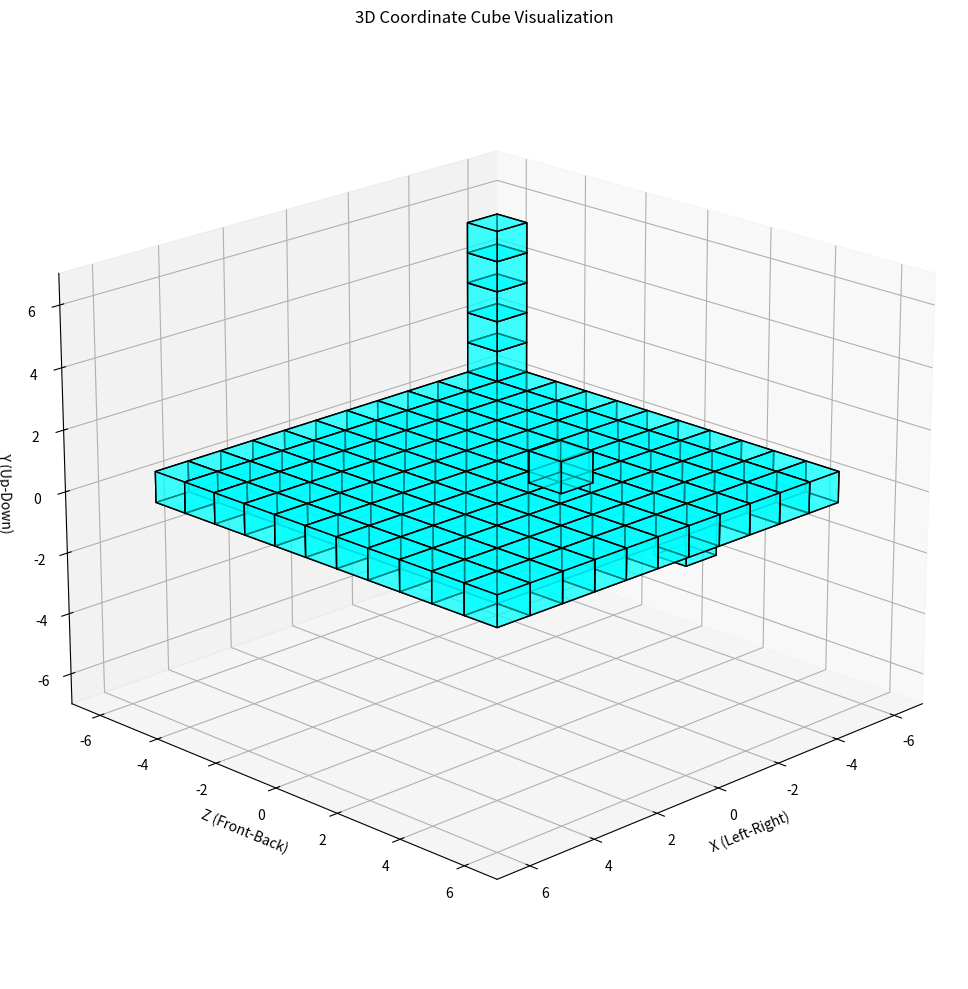

This chart was generated by the following Python code:
import numpy as np
import matplotlib.pyplot as plt
from mpl_toolkits.mplot3d import Axes3D
import itertools
from matplotlib.patches import Polygon
from mpl_toolkits.mplot3d.art3d import Poly3DCollection

def plot_3d_coordinates(coordinates=None, fill_between=None):
    """
    Plot cubes at specified 3D coordinates or fill space between two points.
    
    Parameters:
    coordinates (list of tuples, optional): List of (x, y, z) integer coordinates
    fill_between (tuple of tuples, optional): Tuple of (start_coord, end_coord) to fill space
    """
    # Create figure and 3D axis
    fig = plt.figure(figsize=(12, 10))
    ax = fig.add_subplot(111, projection='3d')
    
    # Set the plot limits
    ax.set_xlim(-7, 7)
    ax.set_ylim(-7, 7)
    ax.set_zlim(-7, 7)
    
    # Set labels
    ax.set_xlabel('X (Left-Right)')
    ax.set_zlabel('Y (Up-Down)')
    ax.set_ylabel('Z (Front-Back)')
    ax.set_title('3D Coordinate Cube Visualization')
    
    # List to store all coordinates to plot
    coords_to_plot = []
    
    # Handle individual coordinates
    if coordinates:
        coords_to_plot.extend(coordinates)
    
    # Handle fill between option
    if fill_between:
        for fb in fill_between:
            # Unpack start and end coordinates
            start, end = fb
            
            # Validate coordinate ranges
            if not all(-7 <= coord <= 7 for coord in start + end):
                print(f"Warning: Fill coordinates {start} to {end} are outside the -7 to 7 grid.")
                return
            
            # Generate all coordinates between start and end
            x_range = range(min(start[0], end[0]), max(start[0], end[0]) + 1)
            z_range = range(min(start[1], end[1]), max(start[1], end[1]) + 1)
            y_range = range(min(start[2], end[2]), max(start[2], end[2]) + 1)
            
            # Create list of all coordinates in the range
            fill_coords = list(itertools.product(x_range, z_range, y_range))
            coords_to_plot.extend(fill_coords)
        
    # Plot each coordinate as a cube
    for x, y, z in coords_to_plot:
        # Create cube vertices
        cube_vertices = [
            [x, z, y],
            [x+1, z, y],
            [x+1, z+1, y],
            [x, z+1, y],
            [x, z, y+1],
            [x+1, z, y+1],
            [x+1, z+1, y+1],
            [x, z+1, y+1]
        ]
        
        # Define cube faces
        faces = [
            [cube_vertices[0], cube_vertices[1], cube_vertices[2], cube_vertices[3]],  # bottom
            [cube_vertices[4], cube_vertices[5], cube_vertices[6], cube_vertices[7]],  # top
            [cube_vertices[0], cube_vertices[1], cube_vertices[5], cube_vertices[4]],  # front
            [cube_vertices[2], cube_vertices[3], cube_vertices[7], cube_vertices[6]],  # back
            [cube_vertices[1], cube_vertices[2], cube_vertices[6], cube_vertices[5]],  # right
            [cube_vertices[0], cube_vertices[3], cube_vertices[7], cube_vertices[4]]   # left
        ]
        
        # Plot the cube with some transparency
        cube = Poly3DCollection(faces, alpha=0.5, facecolors='cyan', edgecolors='black')
        ax.add_collection3d(cube)
    
    # Adjust the view
    ax.view_init(elev=20, azim=45)
    
    # Show the plot
    plt.tight_layout()
    plt.show()

# Example usage
def main():
    # Scenario 1: Specific coordinates
    specific_coords = [
        (0, 0, 0),   # Center cube
        (1, 2, 3),   # Another cube
        (-2, -1, 4)  # Negative coordinates
    ]
    
    fill_coords = [
        [(-5, 0, -5), (5, 0, 5)],
        [(-5, 0, -5), (-5, 5, -5)]
    ]
    
    plot_3d_coordinates(coordinates=specific_coords, fill_between=fill_coords)

# Allow the script to be run directly or imported
if __name__ == "__main__":
    main()